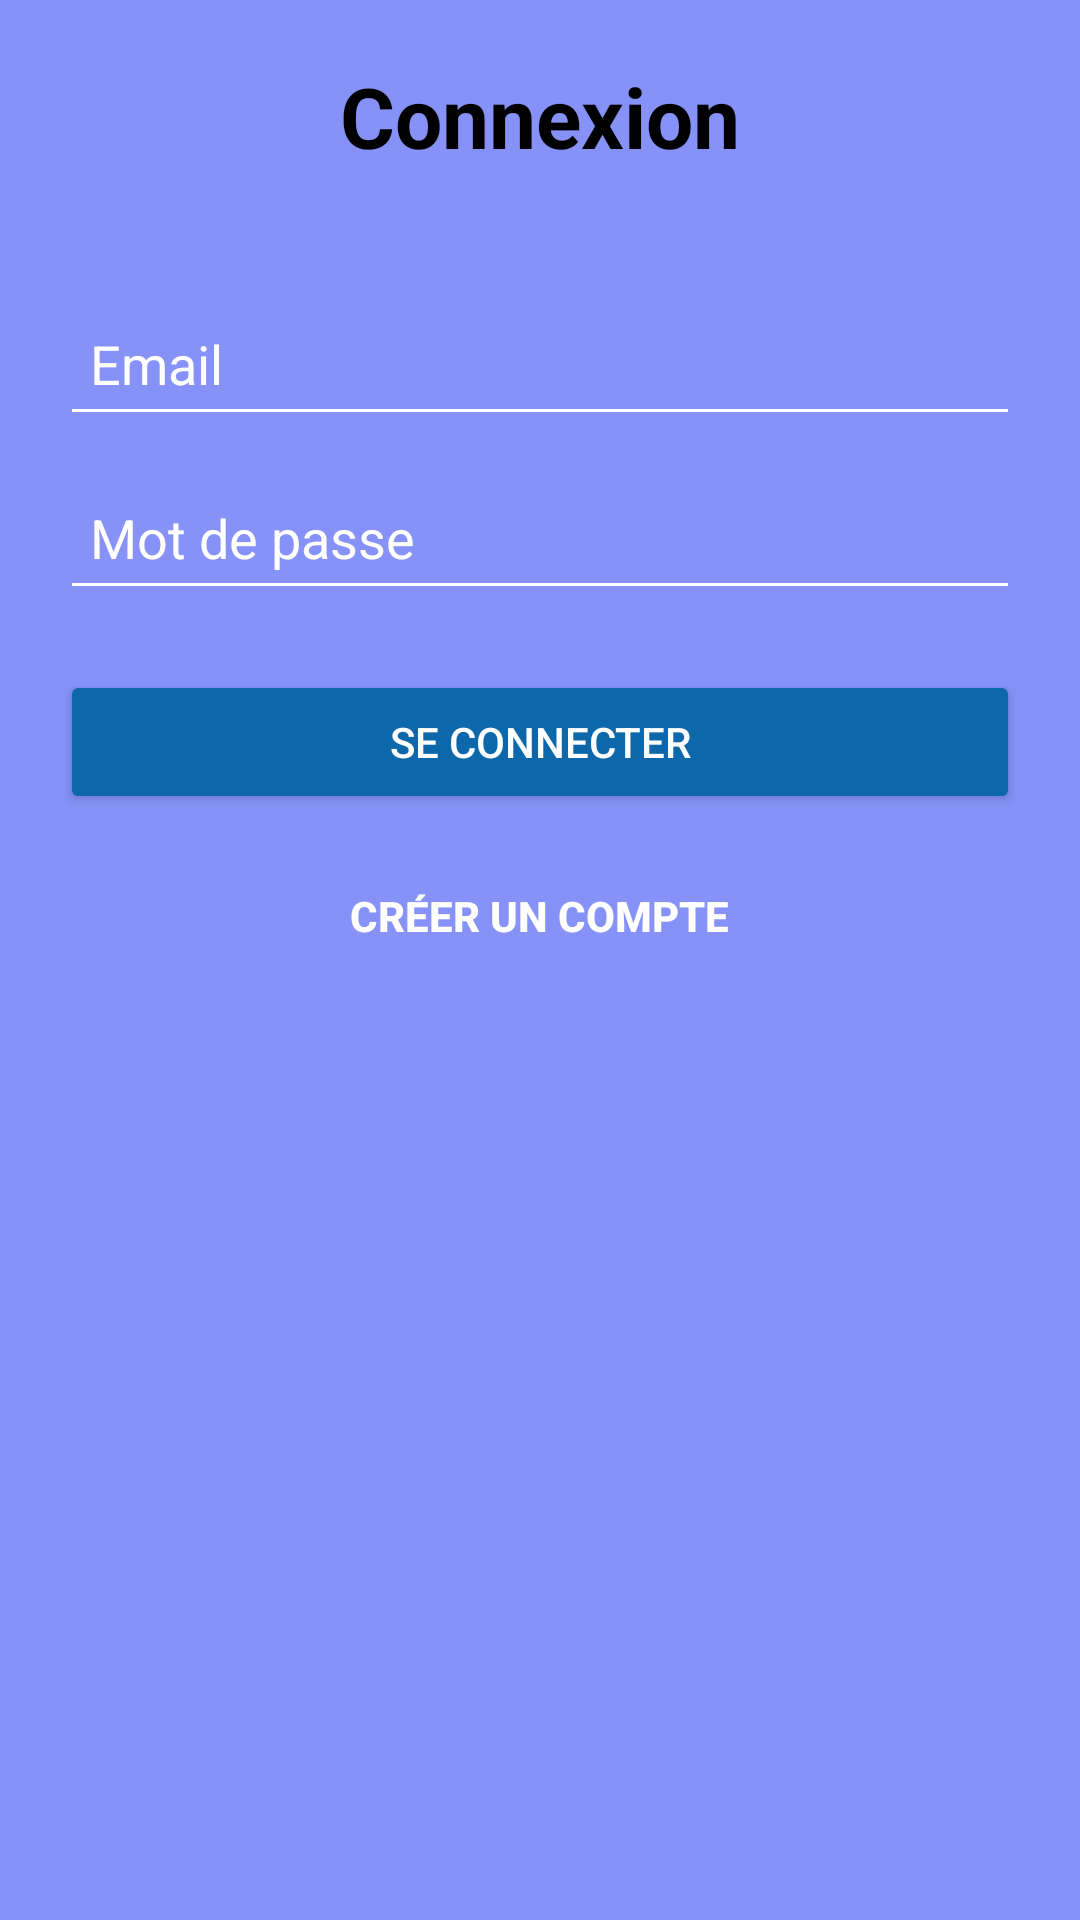

The Android layout XML behind this screen, and the referenced resources:
<!-- AndroidManifest.xml: application theme Theme.Layali -->
<!-- res/layout/activity_login.xml -->
<?xml version="1.0" encoding="utf-8"?>
<LinearLayout xmlns:android="http://schemas.android.com/apk/res/android"
    android:layout_width="match_parent"
    android:layout_height="match_parent"
    xmlns:tools="http://schemas.android.com/tools"
    android:orientation="vertical"
    android:background="@color/background"
    android:padding="20dp"
    tools:context=".activities.LoginActivity">

        <TextView
            android:layout_width="wrap_content"
            android:layout_height="wrap_content"
            android:text="Connexion"
            android:textSize="28sp"
            android:textColor="@color/black"
            android:textStyle="bold"
            android:layout_gravity="center"
            android:paddingBottom="40dp"/>

        <EditText
            android:id="@+id/email"
            android:layout_width="match_parent"
            android:layout_height="48dp"
            android:hint="Email"
            android:textColorHint="@color/white"
            android:inputType="textEmailAddress"
            android:backgroundTint="@color/white"
            android:textColor="@color/white"
            android:padding="10dp"/>

        <EditText
            android:id="@+id/password"
            android:layout_width="match_parent"
            android:layout_height="48dp"
            android:hint="Mot de passe"
            android:inputType="textPassword"
            android:textColorHint="@color/white"
            android:backgroundTint="@color/white"
            android:textColor="@color/white"
            android:padding="10dp"
            android:layout_marginTop="10dp"/>

        <ProgressBar
            android:id="@+id/progressBar"
            android:layout_width="wrap_content"
            android:layout_height="wrap_content"
            android:layout_gravity="center"
            android:visibility="gone"
            android:layout_marginTop="20dp"/>

        <Button
            android:id="@+id/loginBtn"
            android:layout_width="match_parent"
            android:layout_height="wrap_content"
            android:text="Se connecter"
            android:textColor="@color/white"
            android:backgroundTint="@color/blue_002"
            android:layout_marginTop="20dp"/>

        <Button
            android:id="@+id/registerBtn"
            android:layout_width="wrap_content"
            android:layout_height="wrap_content"
            android:text="Créer un compte"
            android:textColor="@color/white"
            android:backgroundTint="@color/teal_200"
            android:background="@null"
            android:textStyle="bold"
            android:layout_gravity="center"
            android:layout_marginTop="10dp"/>

</LinearLayout>
<!-- resources referenced by this layout -->
<resources>
  <color name="background">#8692f7</color>
  <color name="black">#FF000000</color>
  <color name="blue_002">#0D68AB</color>
  <color name="teal_200">#FF03DAC5</color>
  <color name="white">#FFFFFFFF</color>
  <style name="Theme.Layali" parent="Theme.MaterialComponents.DayNight.DarkActionBar">
          
          <item name="colorPrimary">@color/background</item>
          <item name="colorPrimaryVariant">@color/purple_700</item>
          <item name="colorOnPrimary">@color/white</item>
          
          <item name="colorSecondary">@color/teal_200</item>
          <item name="colorSecondaryVariant">@color/teal_700</item>
          <item name="colorOnSecondary">@color/black</item>
          
          <item name="android:statusBarColor">?attr/colorPrimaryVariant</item>
          
      </style>
  <color name="purple_700">#3E00CC</color>
  <color name="teal_700">#FF018786</color>
</resources>
